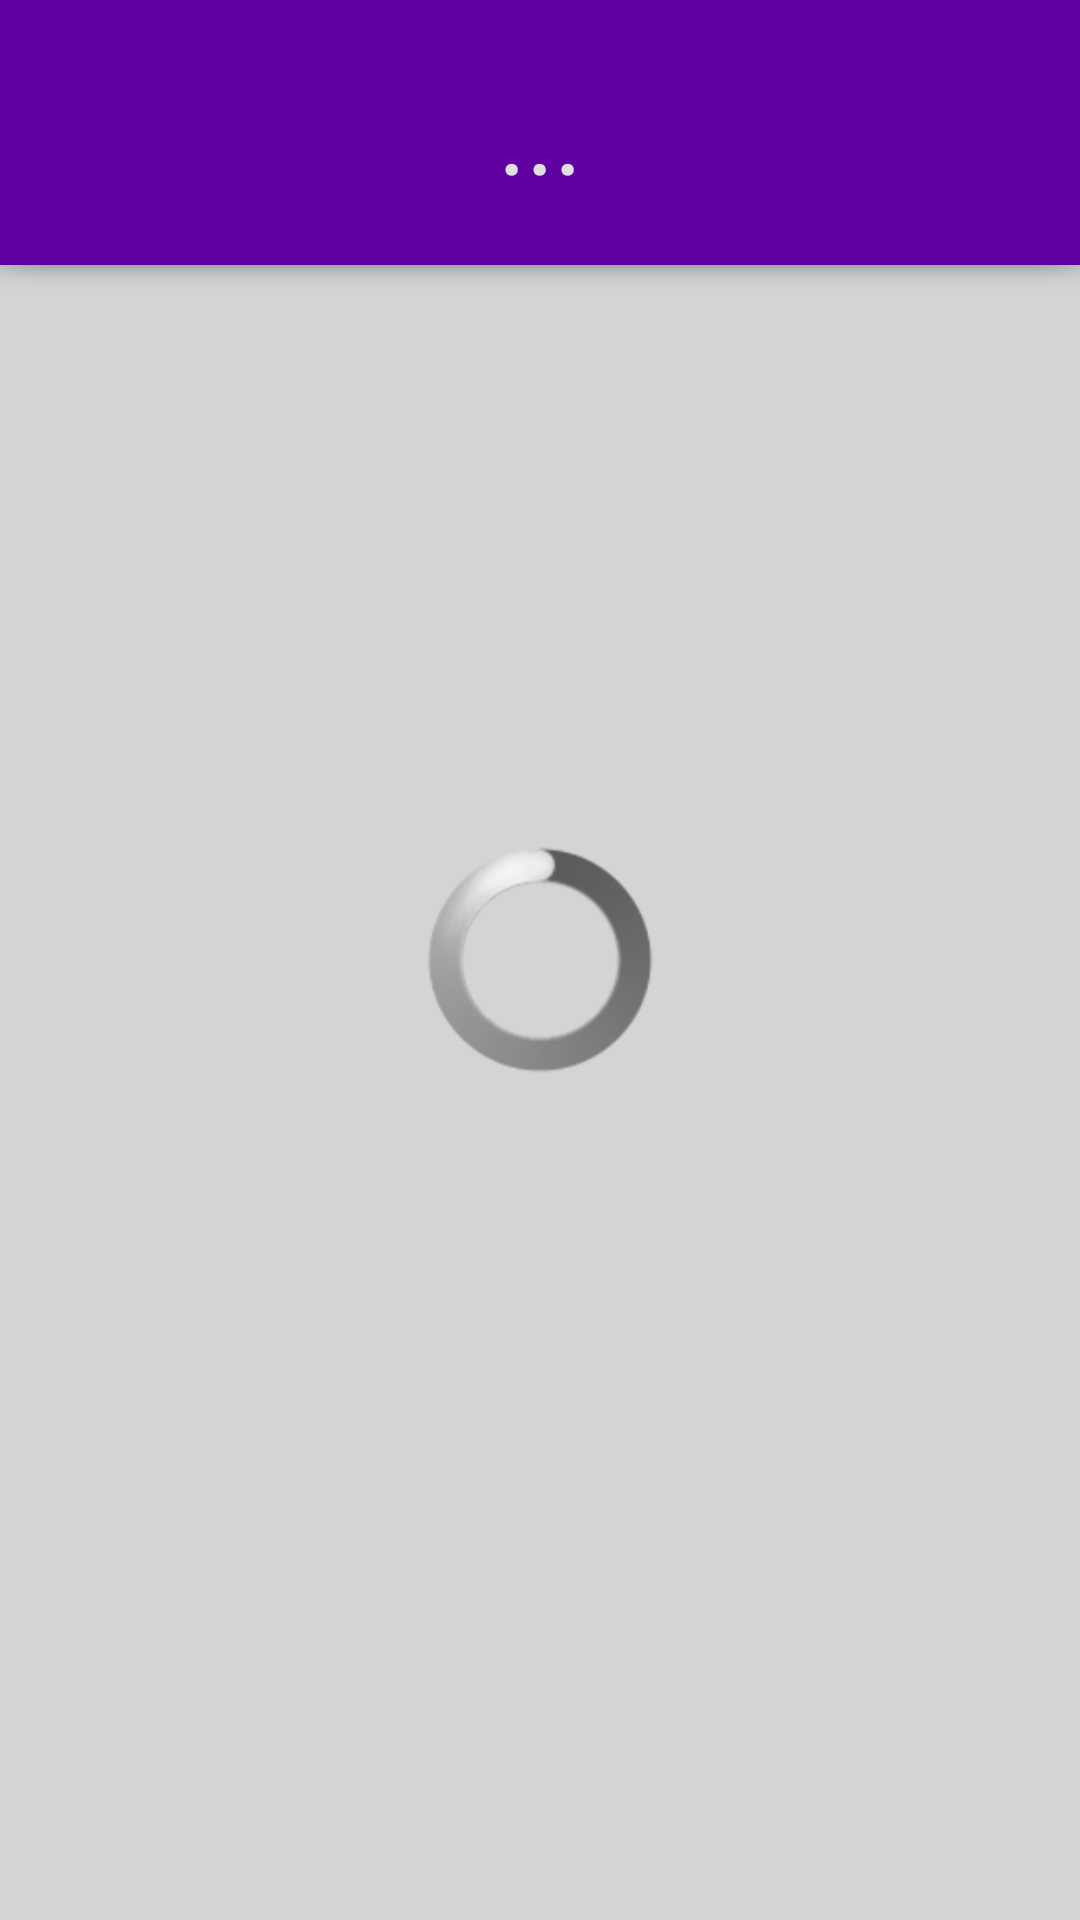

Write the Android layout XML for this screen, with the resource values it uses.
<!-- AndroidManifest.xml: application theme AppTheme -->
<!-- res/layout/fragment_vertretungsplan.xml -->
<?xml version="1.0" encoding="utf-8"?>
<RelativeLayout
    xmlns:android="http://schemas.android.com/apk/res/android"
    android:layout_width="match_parent"
    android:layout_height="match_parent"
    android:orientation="vertical"
    android:background="@color/color5">

    <RelativeLayout
        android:layout_width="match_parent"
        android:layout_height="wrap_content"
        android:id="@+id/fragment_vertretungsplan_title_layout"
        android:background="@color/primaryColor"
        android:clickable="true"
        android:onClick="layoutClicked">

        <TextView
            android:layout_width="wrap_content"
            android:layout_height="wrap_content"

            android:layout_centerVertical="true"
            android:layout_centerHorizontal="true"

            android:layout_marginTop="20dp"
            android:layout_marginBottom="20dp"

            android:gravity="center"

            android:id="@+id/fragment_vertretungsplan_title"

            android:textSize="36sp"
            android:textColor="#FFE0E0E0"
            android:text="..."

            android:layout_marginLeft="30dp"
            android:layout_marginRight="30dp"

            android:clickable="true"
            android:onClick="layoutClicked"/>

    </RelativeLayout>

    <ExpandableListView
        android:id="@+id/exp_list_view"
        android:layout_below="@id/fragment_vertretungsplan_title_layout"
        android:layout_width="match_parent"
        android:layout_height="match_parent"
        android:visibility="invisible"
        android:animateLayoutChanges="false"
        android:animationCache="false"
        android:fadeScrollbars="true"

        android:paddingLeft="6dp"
        android:paddingRight="6dp"

        android:scrollbarStyle="outsideOverlay"
        android:smoothScrollbar="true"
        android:scrollbars="vertical"/>

    <View
        android:layout_width="match_parent"
        android:layout_height="10dp"
        android:layout_below="@id/fragment_vertretungsplan_title_layout"
        android:background="@drawable/shadowc"/>
   


    <ProgressBar
        style="?android:attr/progressBarStyleLarge"
        android:layout_width="wrap_content"
        android:layout_height="match_parent"
        android:id="@+id/progress_bar"
        android:layout_gravity="center_horizontal"
        android:layout_centerHorizontal="true"/>

    <TextView
        android:id="@+id/fragment_vertretungsplan_error_text"
        android:text="Fehler beim Laden der Daten."
        android:layout_below="@id/fragment_vertretungsplan_title_layout"
        android:layout_width="match_parent"
        android:layout_height="match_parent"
        android:gravity="center_horizontal"
        android:visibility="invisible"

        android:paddingLeft="6dp"
        android:paddingRight="6dp"
        android:paddingTop="30dp"/>



</RelativeLayout>
<!-- resources referenced by this layout -->
<resources>
  <color name="color5">#FFD4D4D4</color>
  <color name="primaryColor">#FF6000A0</color>
  <!-- drawable shadowc: png bitmap (drawable, 3015 bytes) -->
  <!-- drawable shadowe: png bitmap (drawable, 3303 bytes) -->
  <!-- drawable shadowf: png bitmap (drawable, 3254 bytes) -->
  <style name="AppTheme" parent="android:Theme">
          
      </style>
</resources>
